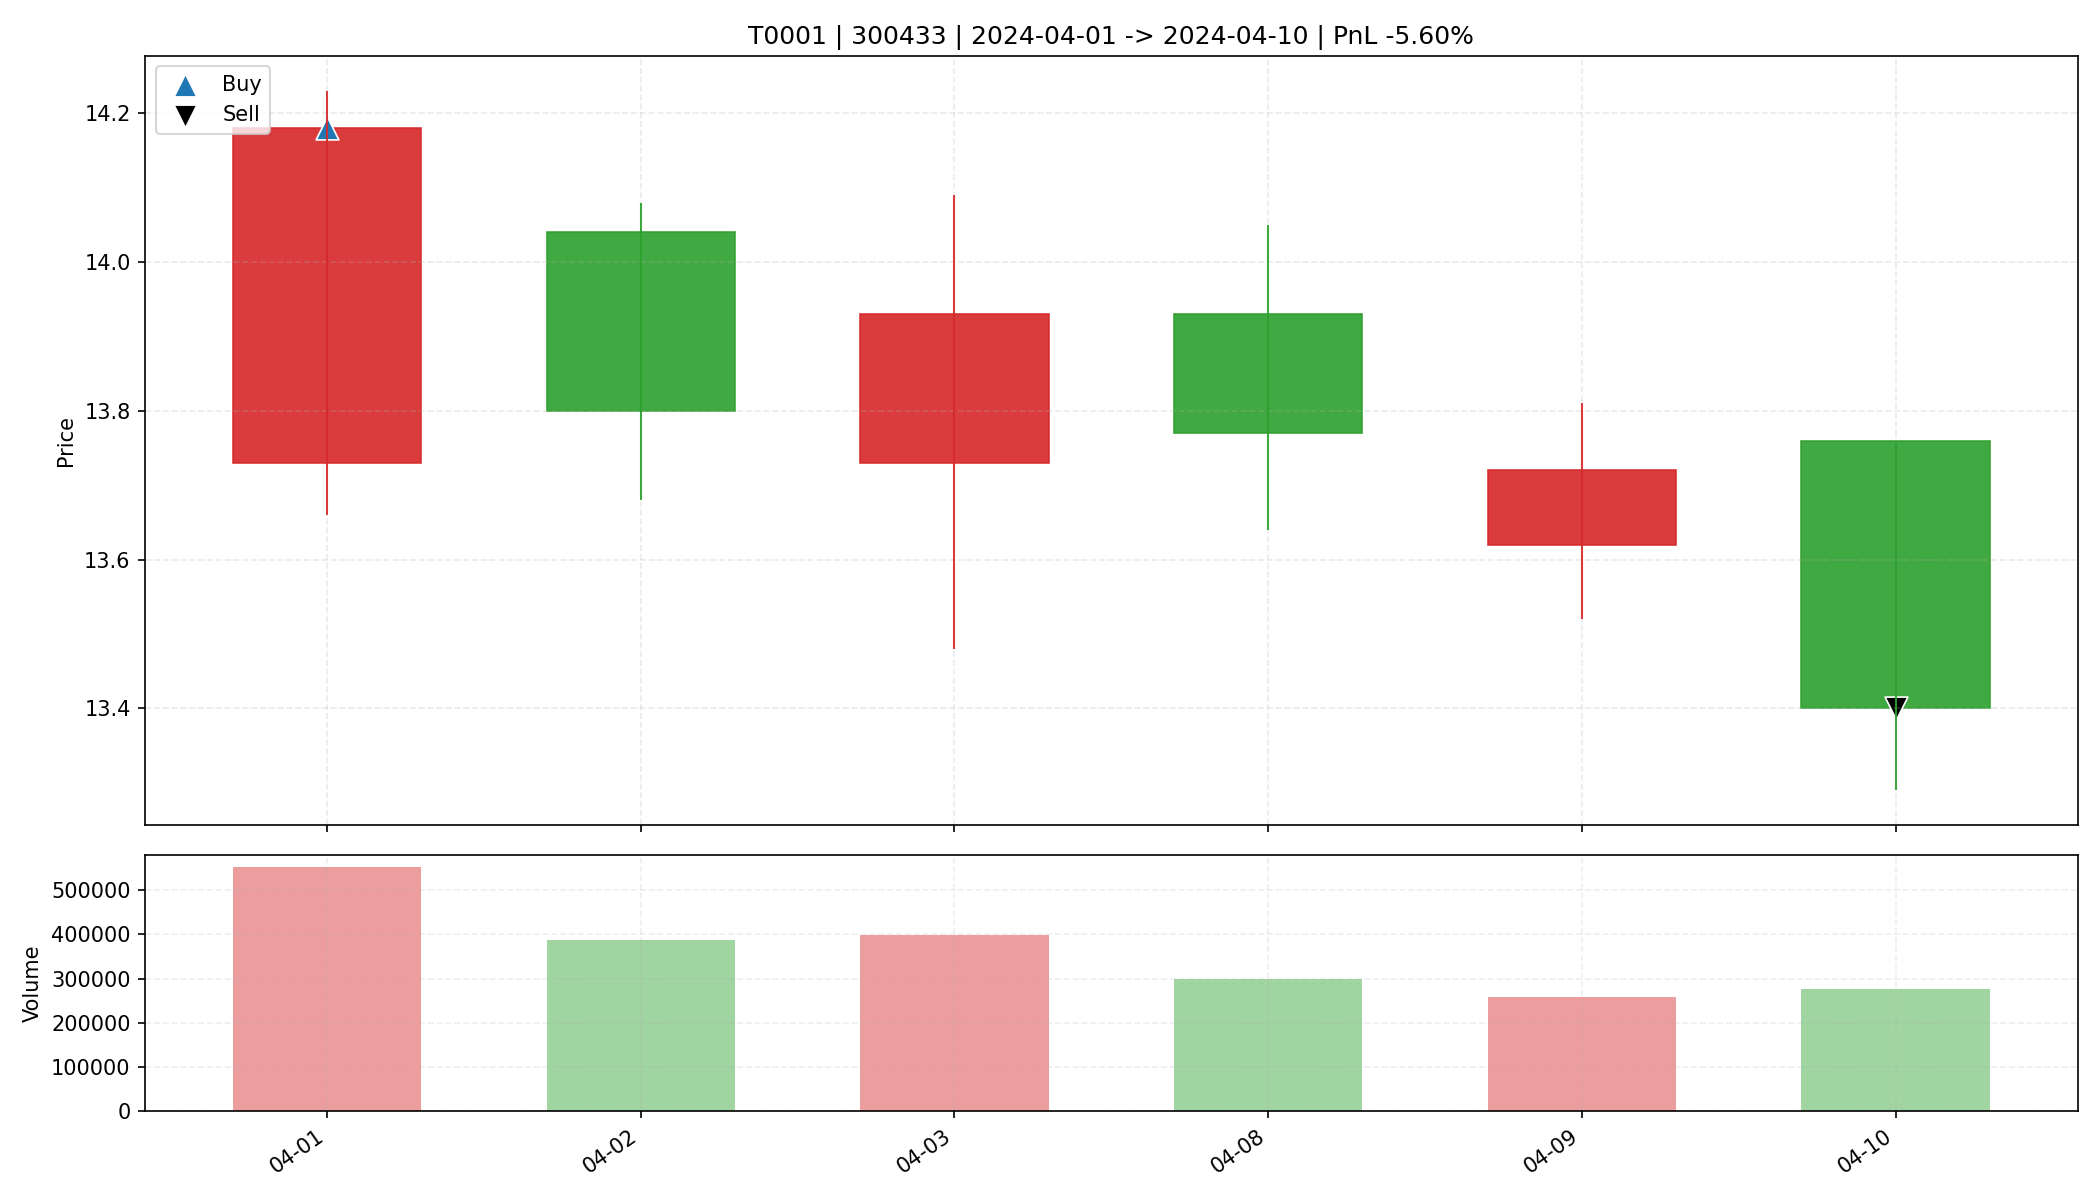

Values plotted in this chart, from the file beside it:
date, open, high, low, close, amount, volume, trade_id, code, buy_date, sell_date, buy_price, sell_price, matched_shares, buy_reason, sell_reason, sell_profit_pct, sell_hold_days, is_buy_day, is_sell_day, holding_day_index
2024-04-01, 13.73, 14.23, 13.66, 14.18, 773468544, 552241, T0001, 300433, 2024-04-01, 2024-04-10, 14.18, 13.4, 2300, 前10日振幅7.1%, 阳线涨幅3.3%, 突破均线, 温和放量1.5倍, MA…, 收盘跌破防守线(13.660), -5.595, 5.0, True, False, 0
2024-04-02, 14.04, 14.08, 13.68, 13.8, 536106144, 388233, T0001, 300433, 2024-04-01, 2024-04-10, 14.18, 13.4, 2300, 前10日振幅7.1%, 阳线涨幅3.3%, 突破均线, 温和放量1.5倍, MA…, 收盘跌破防守线(13.660), -5.595, 5.0, False, False, 1
2024-04-03, 13.73, 14.09, 13.48, 13.93, 551690368, 398118, T0001, 300433, 2024-04-01, 2024-04-10, 14.18, 13.4, 2300, 前10日振幅7.1%, 阳线涨幅3.3%, 突破均线, 温和放量1.5倍, MA…, 收盘跌破防守线(13.660), -5.595, 5.0, False, False, 2
2024-04-08, 13.93, 14.05, 13.64, 13.77, 412905280, 298839, T0001, 300433, 2024-04-01, 2024-04-10, 14.18, 13.4, 2300, 前10日振幅7.1%, 阳线涨幅3.3%, 突破均线, 温和放量1.5倍, MA…, 收盘跌破防守线(13.660), -5.595, 5.0, False, False, 3
2024-04-09, 13.62, 13.81, 13.52, 13.72, 352763040, 258749, T0001, 300433, 2024-04-01, 2024-04-10, 14.18, 13.4, 2300, 前10日振幅7.1%, 阳线涨幅3.3%, 突破均线, 温和放量1.5倍, MA…, 收盘跌破防守线(13.660), -5.595, 5.0, False, False, 4
2024-04-10, 13.76, 13.76, 13.29, 13.4, 371674784, 276940, T0001, 300433, 2024-04-01, 2024-04-10, 14.18, 13.4, 2300, 前10日振幅7.1%, 阳线涨幅3.3%, 突破均线, 温和放量1.5倍, MA…, 收盘跌破防守线(13.660), -5.595, 5.0, False, True, 5
